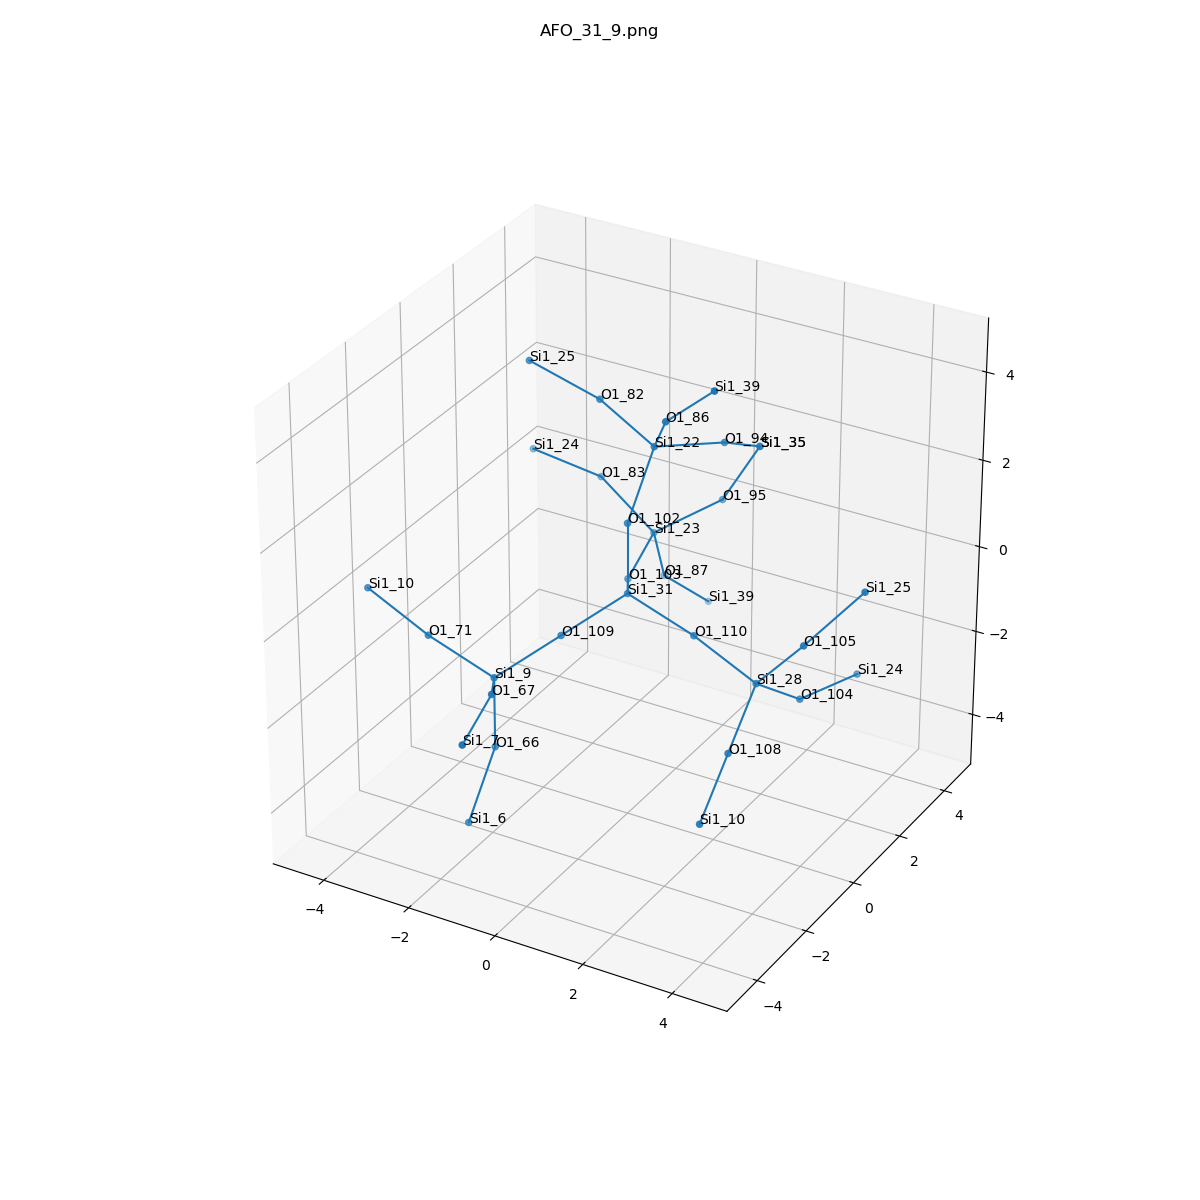

The table this chart was drawn from, first rows:
, neighbor_num, isite, atom, x, y, z, front_index
0, 0, 31, Si1, 0.0, 0.0, 0.0, 
1, 1, 103, O1, -0.7546, 1.32, -0.5329, 0.0
2, 1, 102, O1, 0.0, -4.622231866529366e-33, 1.611, 0.0
3, 1, 109, O1, -0.7667, -1.306, -0.5344, 0.0
4, 1, 110, O1, 1.517, 0.0, -0.5338, 0.0
5, 2, 23, Si1, -1.045, 2.885, -0.2979, 1.0
6, 2, 22, Si1, 0.0985, 0.8845, 2.952, 2.0
7, 2, 9, Si1, -1.533, -2.613, -1.069, 3.0
8, 2, 28, Si1, 3.002, -0.1283, -1.136, 4.0
9, 3, 83, O1, -2.392, 3.061, 0.5645, 5.0
10, 3, 95, O1, 0.1864, 3.545, 0.5045, 5.0
11, 3, 87, O1, -1.213, 3.618, -1.721, 5.0
12, 3, 94, O1, 0.9416, 2.224, 2.65, 6.0
13, 3, 82, O1, -1.379, 1.29, 3.441, 6.0
14, 3, 86, O1, 0.8364, 0.03344, 4.101, 6.0
15, 3, 67, O1, -0.7789, -3.933, -0.5359, 7.0
16, 3, 66, O1, -1.533, -2.613, -2.68, 7.0
17, 3, 71, O1, -3.05, -2.613, -0.535, 7.0
18, 3, 108, O1, 3.124, -1.473, -2.006, 8.0
19, 3, 104, O1, 3.312, 1.146, -2.071, 8.0
20, 3, 105, O1, 4.067, -0.1738, 0.07275, 8.0
21, 4, 24, Si1, -3.981, 3.011, 0.8125, 9.0
22, 4, 35, Si1, 0.9742, 3.649, 1.904, 10.0
23, 4, 39, Si1, -0.7843, 4.744, -2.789, 11.0
24, 4, 35, Si1, 0.9742, 3.649, 1.904, 12.0
25, 4, 25, Si1, -2.837, 1.01, 4.062, 13.0
26, 4, 39, Si1, 2.019, -0.1597, 5.176, 14.0
27, 4, 7, Si1, -0.4883, -5.498, -0.7709, 15.0
28, 4, 6, Si1, -1.632, -3.497, -4.021, 16.0
29, 4, 10, Si1, -4.536, -2.484, 0.06689, 17.0
30, 4, 10, Si1, 3.246, -2.817, -2.877, 18.0
31, 4, 24, Si1, 3.802, 2.678, -2.131, 19.0
32, 4, 25, Si1, 4.945, 0.6773, 1.118, 20.0
